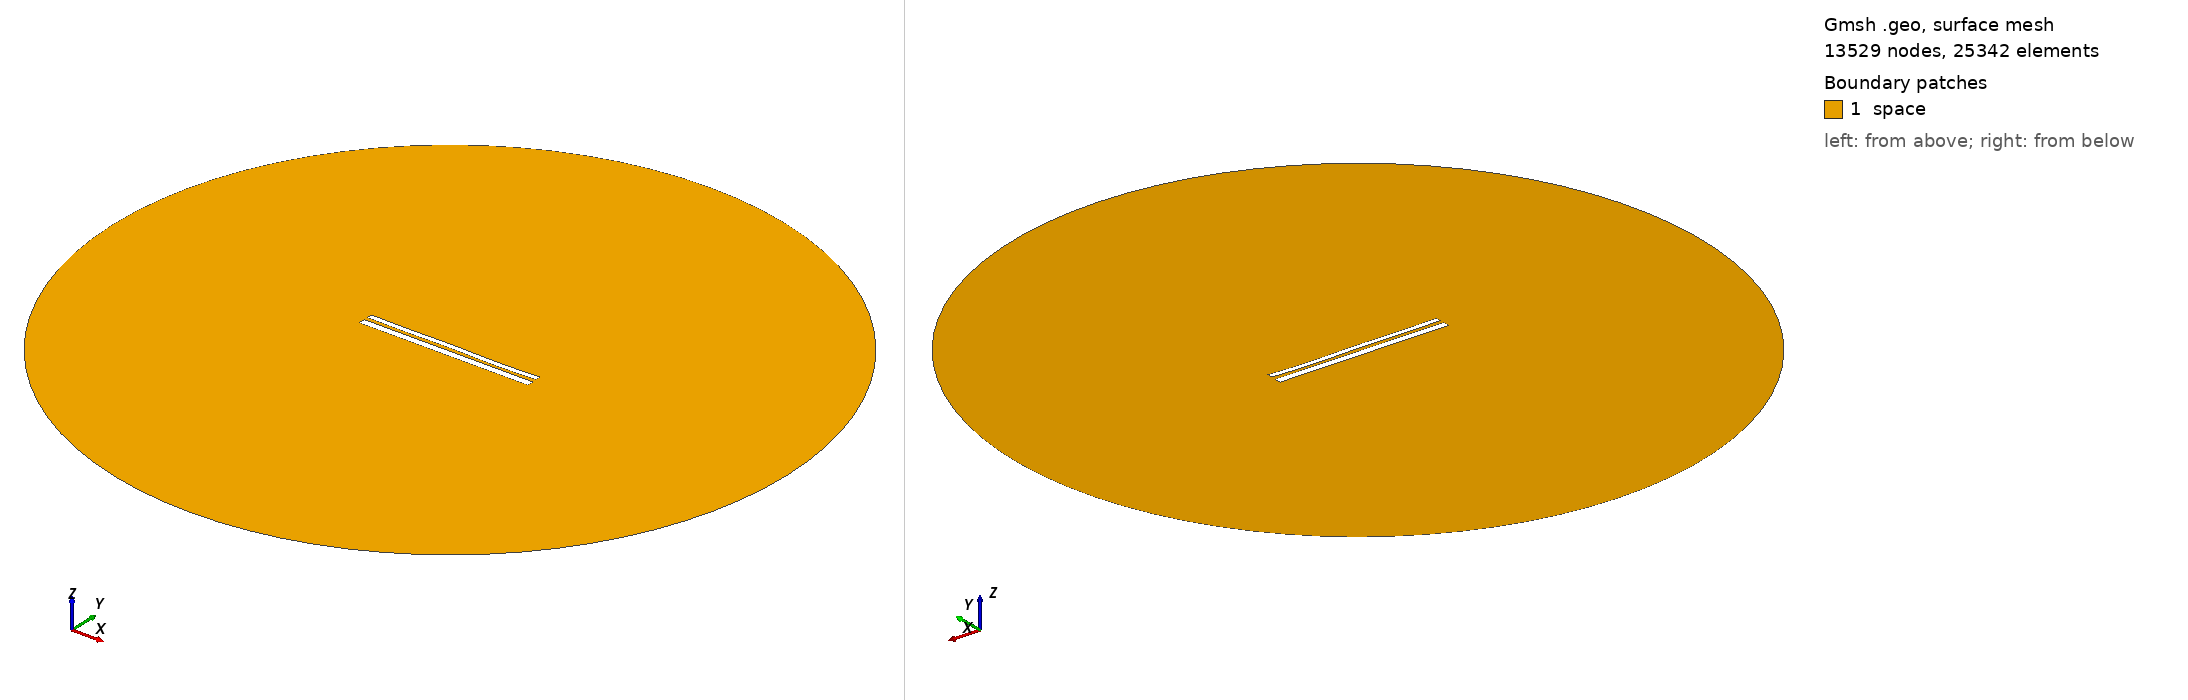

Gmsh geometry script, surface-meshed: 13529 nodes, 25342 surface elements. Boundary patches (legend numbers): 1 space. Left view from above one corner, right view from below the opposite corner. Legend entries are the model's physical surfaces. The drawing asked Gmsh for element sizes between 1% and 20% of the model's largest extent; the script's own settings can give other sizes.

=== 10666.geo (drawn) ===
//---------------------------------------
// Geometry kernel
//---------------------------------------

SetFactory("OpenCASCADE");



//---------------------------------------
// Parameters of the geometry
//---------------------------------------

// Overetch of the upper plate
overetch = 0.375;

// Distance between the plates
distance = 2.0;

// Discretization over the x axis (for the deformation)
nx = 50; 

// Length of the plate
L = 100 - overetch; 

// Number of modes
n = 4; 

// 1st mode coefficient
coeff(1) = -0.15;
beta(1) = 0.596864 * 3.1415926535 / L;

// 2nd mode coefficient
coeff(2) = -0.075;
beta(2) = 1.49418 * 3.1415926535 / L;

// 3rd mode coefficient
coeff(3) = 0.07499999999999998;
beta(3) = 2.50025 * 3.1415926535 / L;

// 4th mode coefficient
coeff(4) = -0.15;
beta(4) = 3.49999 * 3.1415926535 / L;



//---------------------------------------
// Upper plate (deformed rectangle)
//---------------------------------------

// Coordiantes of the upper plate
xmin = -50;
xmax = 50 - overetch;

// Height of the upper plate
yheight = 4 - 2 * overetch;

// Indexes of the points
UpperID[] = {};
LowerID[] = {};
LeftID[] = {};
RightID[] = {};

// Point index
p = 1;

// Horizontal edges
For i In {1:nx}
    x = xmin + (i-1)*(xmax - xmin)/(nx-1);

    y_bottom = distance / 2 + overetch;
    For j In {1:n}
        C = (Cosh(beta(j)*L) + Cos(beta(j)*L)) / (Sinh(beta(j)*L) + Sin(beta(j)*L));
        y_bottom  = y_bottom + coeff(j) * (Cosh(beta(j)*(x+50)) - Cos(beta(j)*(x+50)) - C * (Sinh(beta(j)*(x+50)) - Sin(beta(j)*(x+50))));
    EndFor

    y_top = y_bottom + yheight;

    Point(p) = {x, y_top, 0, 1.0};
    UpperID[i] = p;
    p = p + 1;

    Point(p) = {x, y_bottom, 0, 1.0};
    LowerID[i] = p;
    p = p + 1;
EndFor

// Create point lists
UpperPts[] = {}; LowerPts[] = {};
For i In {1:nx}
  UpperPts[] += {UpperID[i]};
  LowerPts[] += {LowerID[i]};
EndFor

// Build splines
Spline(1) = {UpperPts[]};
Spline(2) = {LowerPts[]};
Line(3) = {LowerPts[nx-1], UpperPts[nx-1]};
Line(4) = {LowerPts[0], UpperPts[0]};

// Build the plane surface
Curve Loop(1) = {2, 3, -1, -4};
Plane Surface(1) = {1};



//---------------------------------------
// Lower plate (rectangle)
//---------------------------------------

// Vertices
Point(1001) = {-50, -1, 0, 1.0};
Point(1002) = { 50, -1, 0, 1.0};
Point(1003) = { 50,  -5, 0, 1.0};
Point(1004) = {-50,  -5, 0, 1.0};

// Edges
Line(5) = {1001, 1002};
Line(6) = {1002, 1003};
Line(7) = {1003, 1004};
Line(8) = {1004, 1001};

// Plane surface
Line Loop(2) = {5, 6, 7, 8};
Plane Surface(2) = {2}; 



//---------------------------------------
// Outer (fictious) boundary
//---------------------------------------

// Points
Point(1005) = {0, 0, 0};       // Center
Point(1006) = {200, 0, 0};     // Start point
Point(1007) = {0, 200, 0};     // 90 degrees
Point(1008) = {-200, 0, 0};    // 180 degrees
Point(1009) = {0, -200, 0};    // 270 degrees

// Circle arcs (each needs start, center, end)
Circle(9) = {1006, 1005, 1007};
Circle(10) = {1007, 1005, 1008};
Circle(11) = {1008, 1005, 1009};
Circle(12) = {1009, 1005, 1006};

// Plane surface for the entire domain
Curve Loop(3) = {9, 10, 11, 12};
Surface(3) = {3};

// Subtract the plates from the whole domain to obtain the actual domain where we want to solve the equations
BooleanDifference{ Surface{3}; Delete; }{ Surface{1}; Surface{2}; Delete; }




//---------------------------------------
// Transfinite Lines/Curves
//---------------------------------------

// Set the number of points on the boundaries
r = 7;

// Plates
Transfinite Curve {1, 2} = 50*r Using Progression 1;
Transfinite Curve {3, 4} = 2*r Using Progression 1;
Transfinite Line {5, 7} = 50*r Using Progression 1;
Transfinite Line {6, 8} = 2*r Using Progression 1;

// Outer boundary
Transfinite Line {9, 10, 11, 12} = 20 Using Progression 1;



//---------------------------------------
// Physical groups
//---------------------------------------                

// Physical curves (boundaries)
Physical Line("force_segment", 10) = {2};
Physical Line("upper_plate", 11) = {1, 3, 4};
Physical Line("lower_plate", 12) = {5, 6, 7, 8};
Physical Line("boundary", 20) = {9, 10, 11, 12};

// Physical Surfaces
Physical Surface("space", 30) = {3};



//---------------------------------------
// 6. Generate the Mesh
//---------------------------------------

// 2D mesh generation
Mesh 2;
